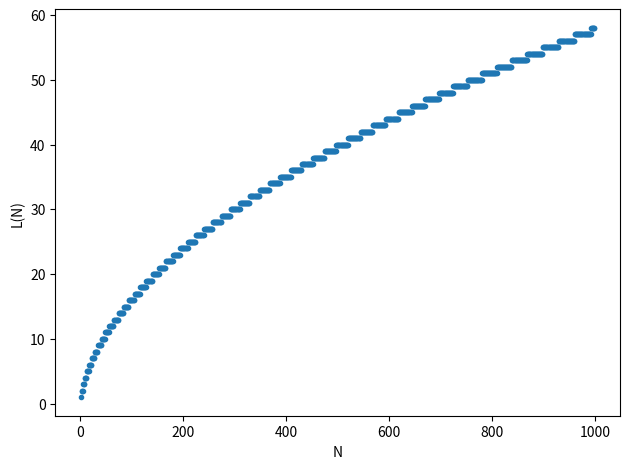

Reproduce this figure in Python.
"""
Algorithm for L(N), defined as the lowest upper bound of mutually exclusive subsequences for
[redacted]
"""
from math import sqrt, log1p

import matplotlib.pyplot as plt


def L(N, description=False):
    """
    Algorithm for determining L(N). Result based on Erdos-Szekeres Theorem. 
    To see description for why L(N) is calculated as such set description to True. 

    input
    -----
    N: int, number of items
    description: boolean, option to print descriptions
    """
    M=N
    n = int(sqrt(M-1))
    i = 0
        
    if description:
        print(f'Determine L({N}):')
        print(f'The greatest integer whose square is less than M-1={M-1} is {n}.')
    while M>0:
        if description:
            print(f'{M} - ({n}+1) = {M-n-1}, so set M to {M-n-1}.')
        i+=1
        if description:
            print(f'At this stage, we have removed the longest subsequence {i} times.')
        M -= n+1 
        if M <= n**2:
            n-=1
        if description:    
            if M>0:    
                print(f'The greatest integer whose square is less than M-1={M-1} is {n}.')

    return i

L_N_arr = [L(N) for N in range(2,1000)]
# nln = [sqrt(n)/log1p(n) for n in range(2,1000)]

plt.figure()
plt.scatter([x for x in range(2,1000)], L_N_arr, marker='.')
# plt.plot(nln)
plt.xlabel('N')
plt.ylabel('L(N)')
plt.tight_layout()
plt.show()